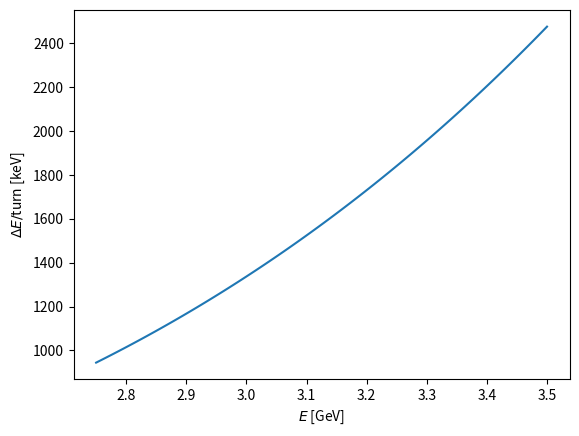
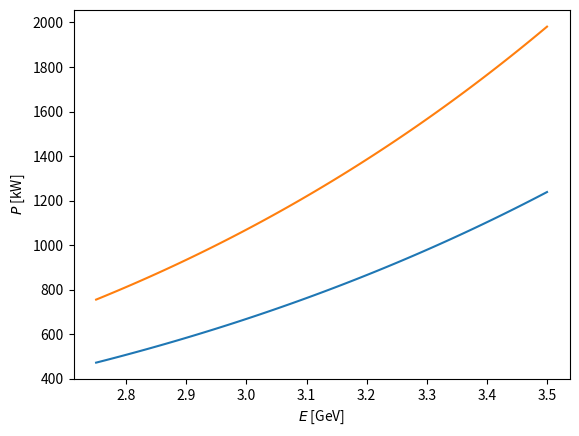
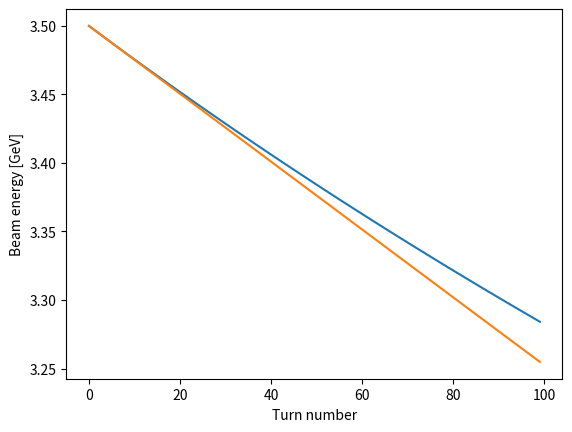

Recreate these plots in Python, in order.
import matplotlib.pyplot as plt
import numpy as np
import scipy.constants as sciCont

# Physical constants
c0 = sciCont.c  # m/s
e0 = sciCont.e  # C
epsilon0 = sciCont.epsilon_0  # F/m
electronMass = sciCont.physical_constants["electron mass energy equivalent in MeV"][0] * 1e6  # eV
electronCharge = 1  # e

# Given values, from the table above
beamEnergyBefore = 2.75e9  # eV
beamEnergyAfter = 3.5e9  # eV
circumference = 354.097
bendingRadius = 5.36  # m
momentumCompactionFactor = 4.16e-4

# --- Solution ---
energyLossPerTurnBefore = (
    e0**2 * (beamEnergyBefore / electronMass) ** 4 / (3 * epsilon0 * bendingRadius) / e0
)

print("Energy loss per turn before upgrade: " + str(energyLossPerTurnBefore / 1e3) + " keV")
energyLossPerTurnAfter = (
    e0**2 * (beamEnergyAfter / electronMass) ** 4 / (3 * epsilon0 * bendingRadius) / e0
)

print("Energy loss per turn after upgrade: " + str(energyLossPerTurnAfter / 1e3) + " keV")

# --- Solution ---
beamEnergyRange = np.linspace(beamEnergyBefore, beamEnergyAfter, 100)
energyLossPerTurn = (
    e0**2 * (beamEnergyRange / electronMass) ** 4 / (3 * epsilon0 * bendingRadius) / e0
)

plt.figure()
plt.plot(beamEnergyRange / 1e9, energyLossPerTurn / 1e3)
plt.xlabel(r"$E$ [GeV]")
plt.ylabel(r"$\Delta E/$turn [keV]")
plt.show()

# --- Solution ---
revolutionTime = circumference / c0
dampingIntegralD = momentumCompactionFactor * circumference / (2 * np.pi * bendingRadius)

print("D = " + str(dampingIntegralD) + " (well below one, 2+D can be approximate to 2)")

dampingTimeBefore = (
    beamEnergyBefore * revolutionTime / energyLossPerTurnBefore
)  # not radiationPowerBefore (which is for the whole beam)
dampingTimeAfter = (
    beamEnergyAfter * revolutionTime / energyLossPerTurnAfter
)  # not radiationPowerAfter

print("SR Damping time before: " + str(dampingTimeBefore * 1e3) + " ms")
print("SR Damping time after:  " + str(dampingTimeAfter * 1e3) + " ms")

# --- Solution ---
# Electrons therefore beta = 1
revolutionFrequency = c0 / circumference

print("Revolution frequency: " + str(revolutionFrequency / 1e3) + " kHz")
beamCurrent = 500e-3  # A
nElectrons = (beamCurrent / e0) / revolutionFrequency
radiationPowerBefore = energyLossPerTurnBefore * revolutionFrequency * nElectrons * e0

print("Average power to beam before upgrade: " + str(radiationPowerBefore / 1e3) + " kW")
beamCurrent = 800e-3  # A
nElectrons = (beamCurrent / e0) / revolutionFrequency
radiationPowerAfter = energyLossPerTurnAfter * revolutionFrequency * nElectrons * e0

print("Average power to beam after upgrade: " + str(radiationPowerAfter / 1e3) + " kW")

# --- Solution ---
beamEnergyRange = np.linspace(beamEnergyBefore, beamEnergyAfter, 100)
energyLossPerTurn = (
    e0**2 * (beamEnergyRange / electronMass) ** 4 / (3 * epsilon0 * bendingRadius) / e0
)

beamCurrent = 500e-3
radiationPowerBeforeCurrent = energyLossPerTurn * beamCurrent

beamCurrent = 800e-3
radiationPowerAfterCurrent = energyLossPerTurn * beamCurrent

plt.figure()
plt.plot(beamEnergyRange / 1e9, radiationPowerBeforeCurrent / 1e3)
plt.plot(beamEnergyRange / 1e9, radiationPowerAfterCurrent / 1e3)
plt.xlabel("$E$ [GeV]")
plt.ylabel("$P$ [kW]")
plt.show()

# --- Solution ---
print("Increase of the radiated power: " + str(radiationPowerAfter / radiationPowerBefore))

# Answer: to compensate the radiated power that increased with the beam energy 
# but also the additional beam loading with the higher beam current.

# --- Solution ---
minimumFrequency = 1 / 25e-9
harmonicNumber = minimumFrequency / revolutionFrequency
print("Minimum frequency: " + str(minimumFrequency / 1e6) + " MHz")
print("40 MHz/revolution frequency at extraction: " + str(harmonicNumber))
harmonicNumber = round(harmonicNumber)
print("Nearest integer harmonic number, h = " + str(harmonicNumber))

# --- Solution ---
exactFrequency = harmonicNumber * revolutionFrequency

print("RF frequency for h = " + str(harmonicNumber) + ": " + str(exactFrequency / 1e6) + " MHz")

# --- Solution ---
print(f"The ratio 416/{harmonicNumber} = {416 / harmonicNumber} is unfavorable;")
print("352.2 MHz is not dividable by 40 MHz.")

# --- Solution ---
chosenHarmonic = 2 * 416
chosenFrequency = chosenHarmonic * revolutionFrequency
bucketSpacing = 1 / chosenFrequency

print("Bucket spacing: " + str(bucketSpacing * 1e9) + " ns")

print("Bucket spacing for h = 416: " + str(1 / (416 * revolutionFrequency) * 1e9) + " ns")
print("25 ns in units of buckets at h = 416: " + str(25e-9 * 416 * revolutionFrequency))

# Answer: 2.84 ns at h = 416 and 1.42 ns at h = 832. A spacing of 25 ns is 8.8 buckets at h = 416, not an
# integer: the closest filling pattern is one bunch every 9th bucket, i.e. a spacing of 25.6 ns

# --- Solution ---
RUponQ = 44
VInduced = nElectrons * e0 * RUponQ * chosenHarmonic * revolutionFrequency * 2 * np.pi

print("Beam loading induced voltage: " + str(VInduced / 1e3) + " kV")

beamCurrent = 800e-3  # A
beamLoadingPower = VInduced * beamCurrent

print("Beam loading power (flat top): " + str(beamLoadingPower / 1e3) + " kW")

print(f"Ratio to the synchrotron radiation power: {beamLoadingPower / radiationPowerAfter}")

# Answer: about 150 kW, NB: this assumes single bunch passage

# --- Solution ---
# Answer: This additional power would be needed to fully compensate beam loading and operate the cavity at any phase

# --- Solution ---
momentumRatioAcceptance = 0.5e-2

beamEnergy = 2.75e9  # eV
designMomentum = np.sqrt(beamEnergy**2 - electronMass**2)
lossMomentumBefore = designMomentum * (1 - momentumRatioAcceptance)
lossEnergyBefore = np.sqrt(lossMomentumBefore**2 + electronMass**2)

print(f"Before upgrade, momentum at which particles are lost: {lossMomentumBefore / 1e9} GeV/c")
print(f"Before upgrade, energy at which particles are lost:   {lossEnergyBefore / 1e9} GeV")

beamEnergy = 3.5e9  # eV
designMomentum = np.sqrt(beamEnergy**2 - electronMass**2)
lossMomentumAfter = designMomentum * (1 - momentumRatioAcceptance)
lossEnergyAfter = np.sqrt(lossMomentumAfter**2 + electronMass**2)

print(f"After upgrade, momentum at which particles are lost: {lossMomentumAfter / 1e9} GeV/c")
print(f"After upgrade, energy at which particles are lost:   {lossEnergyAfter / 1e9} GeV")

# --- Solution ---
nTurnsUntilLostBefore = (beamEnergyBefore - lossEnergyBefore) / energyLossPerTurnBefore
lifeTimeBefore = nTurnsUntilLostBefore / revolutionFrequency

print(f"Life time (before upgrade): {lifeTimeBefore * 1e6} us ({nTurnsUntilLostBefore} turns)")

nTurnsUntilLostAfter = (beamEnergyAfter - lossEnergyAfter) / energyLossPerTurnAfter
lifeTimeAfter = nTurnsUntilLostAfter / revolutionFrequency

print(f"Life time (after upgrade):  {lifeTimeAfter * 1e6} us ({nTurnsUntilLostAfter} turns)")

# --- Solution ---
beamEnergyInitial = 3.5e9
nTurns = 100
turnRange = np.array(range(nTurns))
energyTurnByTurn = np.zeros(nTurns)
energyLossPerTurnInitial = (
    e0**2 * (beamEnergyInitial / electronMass) ** 4 / (3 * epsilon0 * bendingRadius) / e0
)

beamEnergy = beamEnergyInitial
for turn in turnRange:
    energyTurnByTurn[turn] = beamEnergy
    energyLossPerTurn = (
        e0**2 * (beamEnergy / electronMass) ** 4 / (3 * epsilon0 * bendingRadius) / e0
    )
    beamEnergy = beamEnergy - energyLossPerTurn

plt.figure()
plt.plot(turnRange, energyTurnByTurn / 1e9)
plt.plot(turnRange, (beamEnergyInitial - turnRange * energyLossPerTurnInitial) / 1e9)
plt.xlabel("Turn number")
plt.ylabel("Beam energy [GeV]")
plt.show()

# Answer: the loss per turn decreases with the energy, so the beam survives a bit longer than the constant-loss estimate
